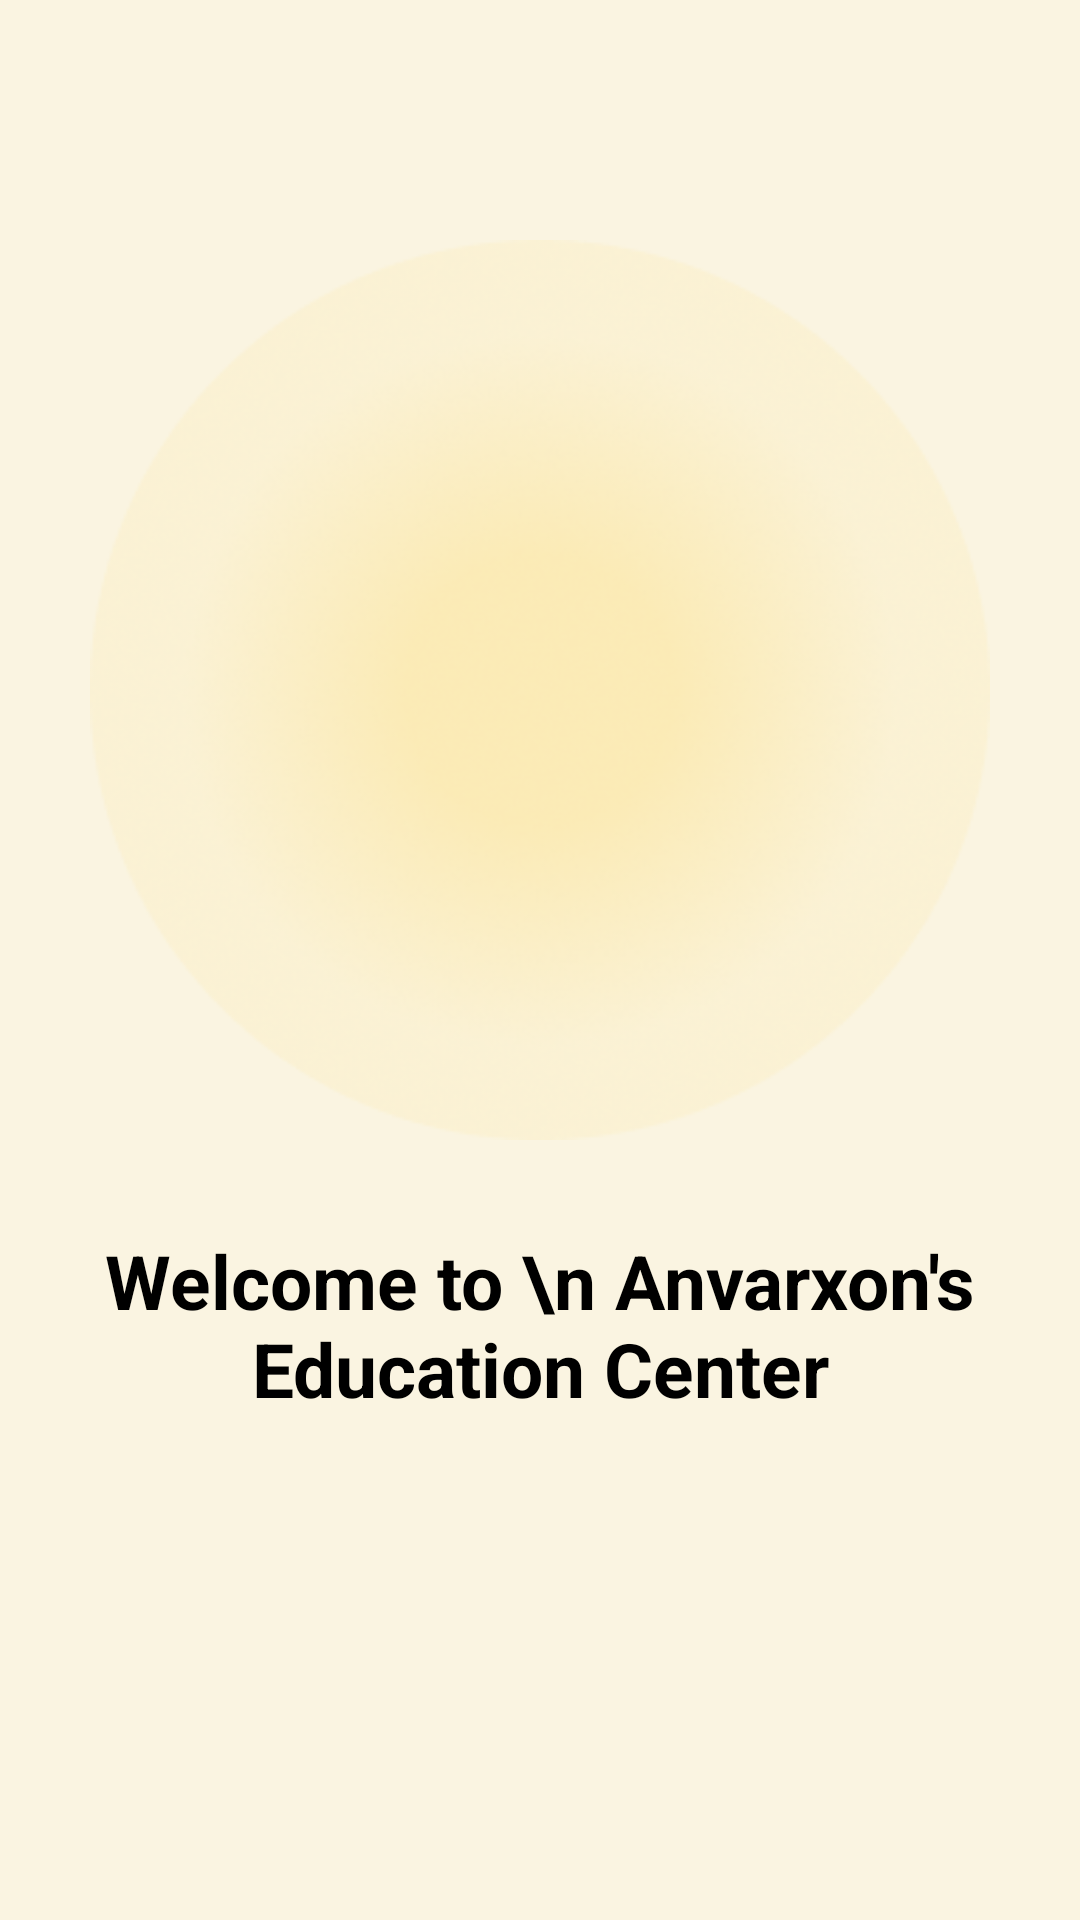

Android layout source for this screen:
<!-- AndroidManifest.xml: application theme Base.Theme.AnvarxonEducationCenter -->
<!-- res/layout/intropage1.xml -->
<?xml version="1.0" encoding="utf-8"?>

<androidx.constraintlayout.widget.ConstraintLayout xmlns:android="http://schemas.android.com/apk/res/android"
    xmlns:app="http://schemas.android.com/apk/res-auto"
    xmlns:tools="http://schemas.android.com/tools"
    android:layout_width="match_parent"
    android:layout_height="match_parent"
    android:background="#FAF4E1">


    <ImageView
        android:id="@+id/backYel"
        android:layout_width="300sp"
        android:layout_height="300sp"
        android:layout_marginTop="80sp"
        android:src="@drawable/elips"
        app:layout_constraintLeft_toLeftOf="parent"
        app:layout_constraintRight_toRightOf="parent"
        app:layout_constraintTop_toTopOf="parent"
        tools:ignore="MissingConstraints" />

    <ImageView
        android:id="@+id/imageintro"
        android:layout_width="200sp"
        android:layout_height="200sp"
        android:src="@drawable/intro1"
        app:layout_constraintBottom_toBottomOf="@id/backYel"
        app:layout_constraintLeft_toLeftOf="@id/backYel"
        app:layout_constraintRight_toRightOf="@id/backYel"
        app:layout_constraintTop_toTopOf="@id/backYel" />

    <TextView
        android:id="@+id/introtext"
        android:layout_width="wrap_content"
        android:layout_height="wrap_content"
        android:text="Welcome to \n Anvarxon's Education Center"
        android:textColor="#000000"
        android:gravity="center"
        android:textSize="25sp"
        android:layout_marginTop="30sp"
        android:textStyle="bold"
        app:layout_constraintLeft_toLeftOf="parent"
        app:layout_constraintRight_toRightOf="parent"
        app:layout_constraintTop_toBottomOf="@id/backYel" />

</androidx.constraintlayout.widget.ConstraintLayout>
<!-- resources referenced by this layout -->
<resources>
  <!-- drawable elips: png bitmap (drawable, 76309 bytes) -->
  <style name="Base.Theme.AnvarxonEducationCenter" parent="Theme.Material3.DayNight.NoActionBar">
           Customize your light theme here.
           <item name="colorPrimary">@color/yellow</item>
      </style>
</resources>
